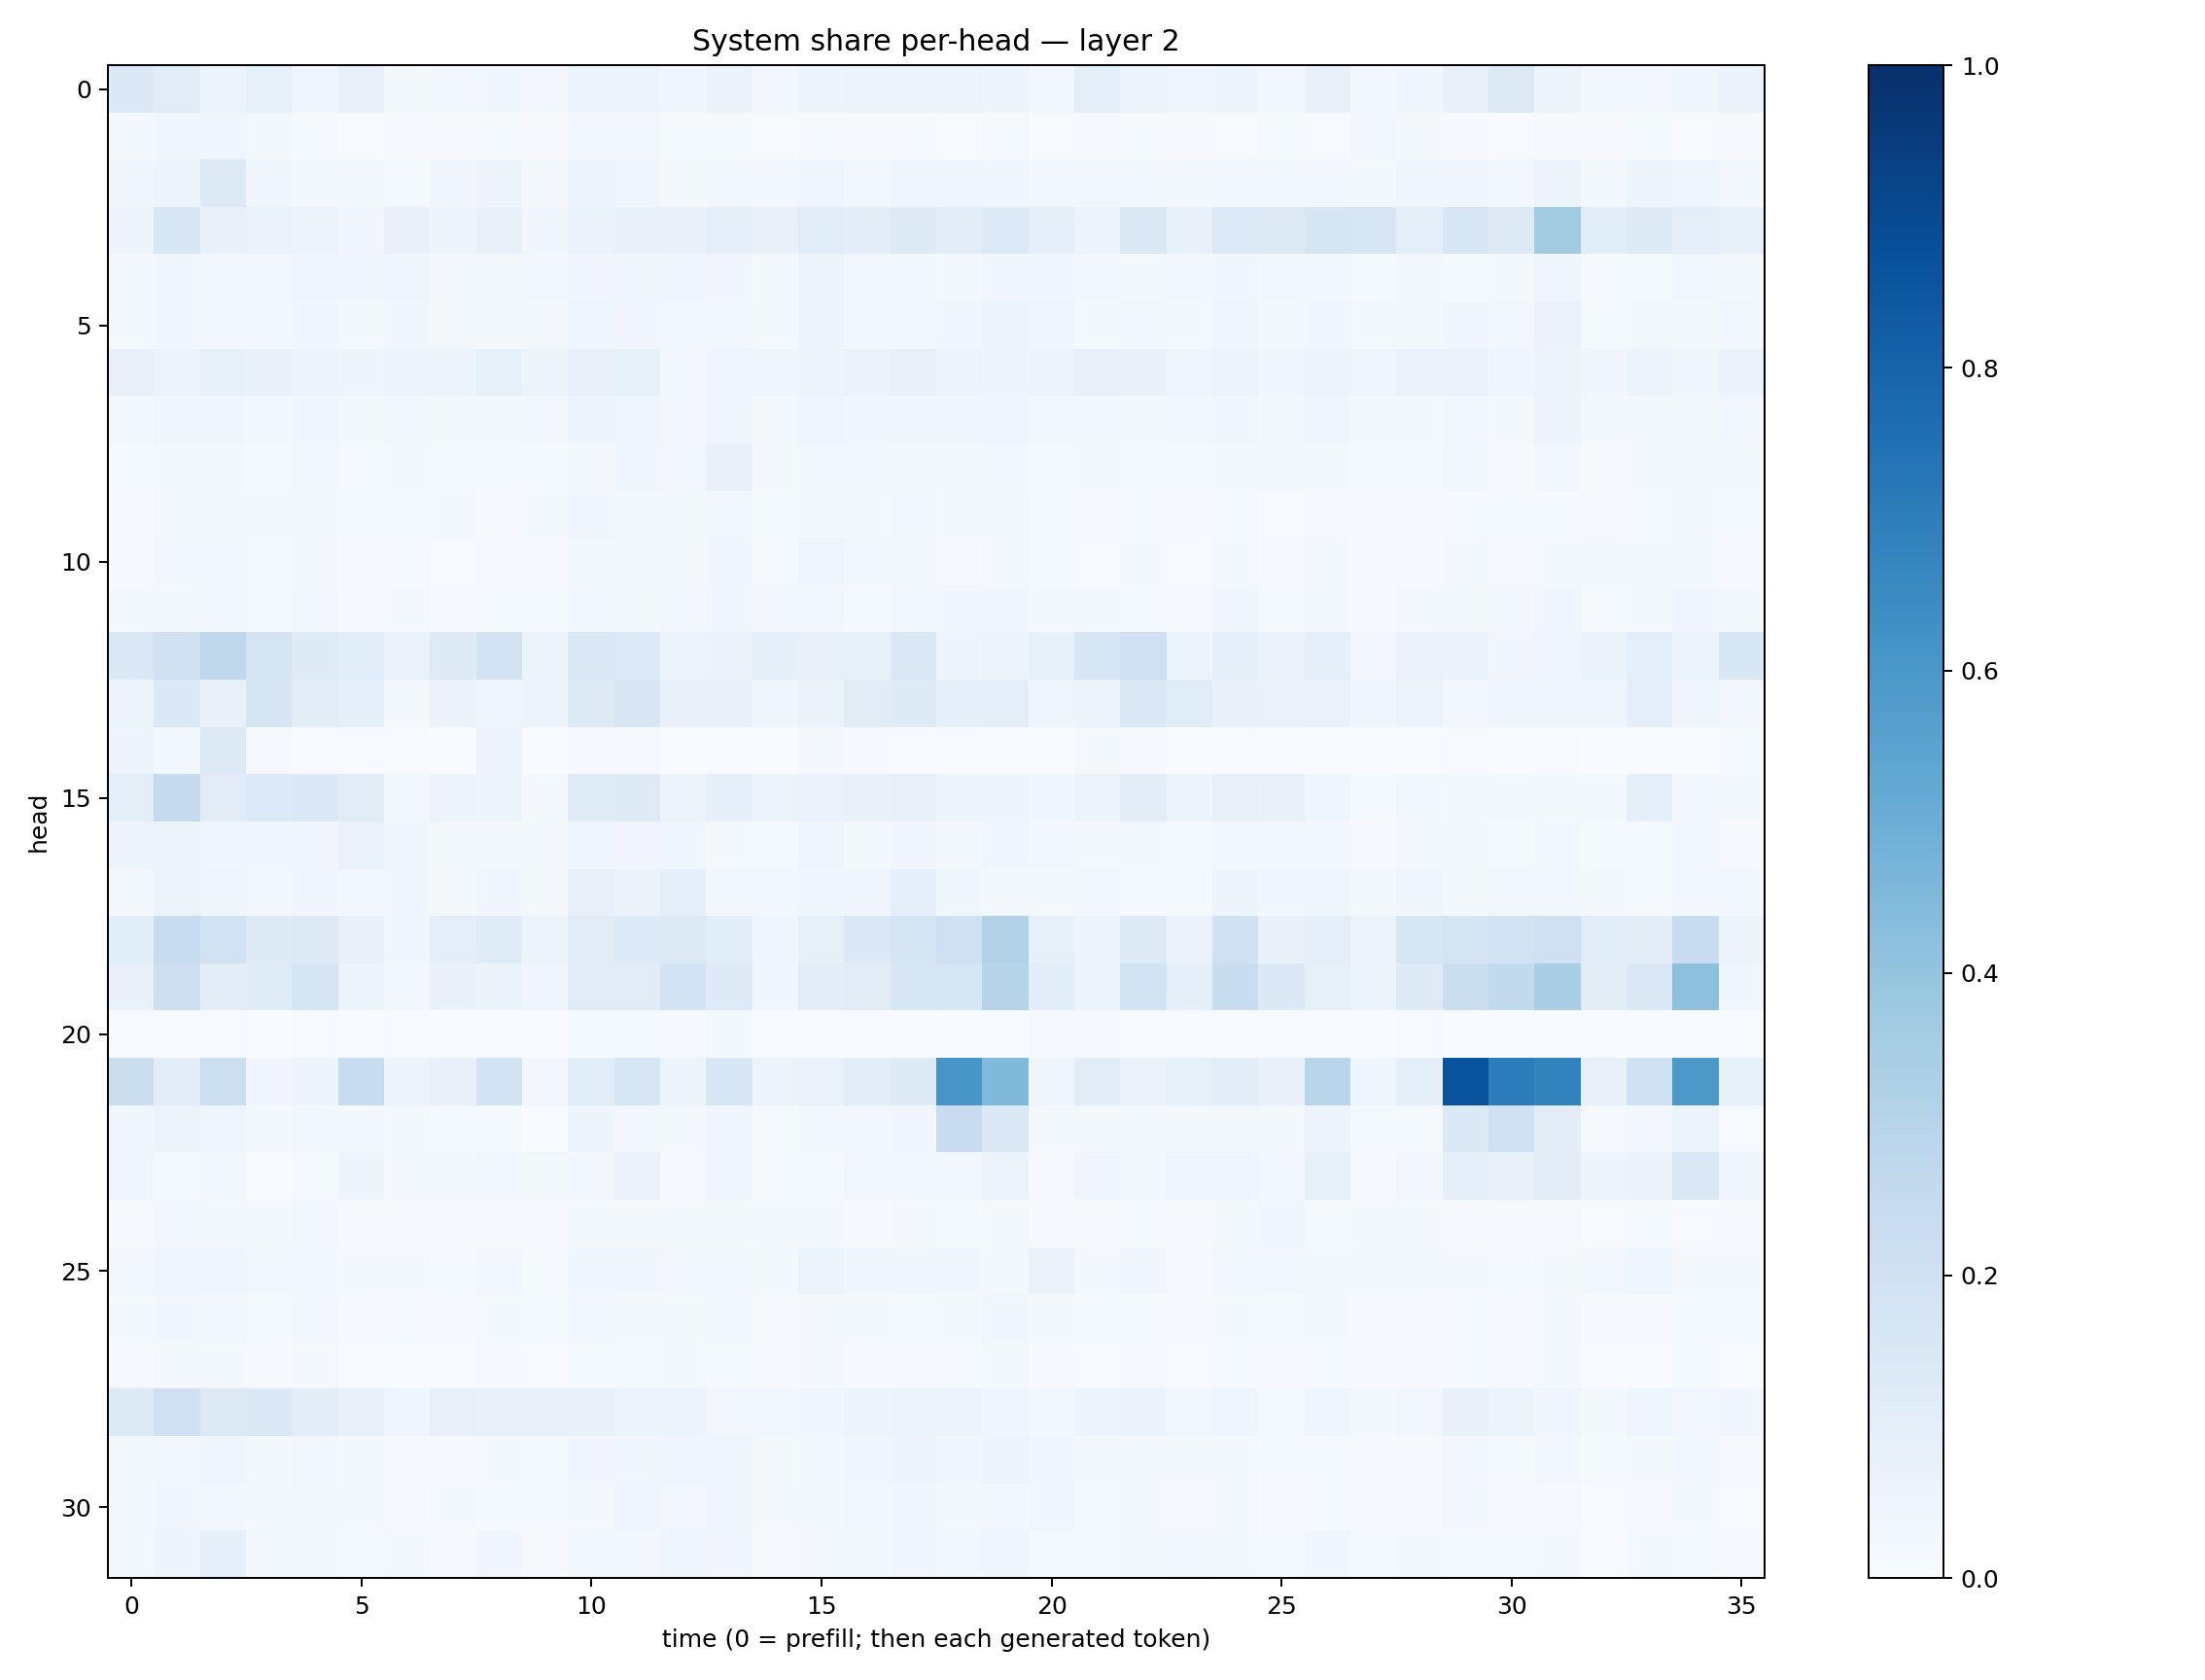

Values plotted in this chart, from the file beside it:
0.13783677, 0.11180768, 0.06087276, 0.085271515, 0.040602203, 0.08194927, 0.019646717, 0.02715373, 0.035987772, 0.027542794, 0.060965613, 0.059799407, 0.04240277, 0.06345713, 0.024294497, 0.048459724, 0.054245748, 0.05469342, 0.05804569, 0.050585385, 0.027670968, 0.100280434, 0.055626594, 0.041003577
0.01676, 0.03768, 0.03737, 0.02272, 0.0132, 0.007698, 0.008212, 0.008778, 0.01456, 0.01145, 0.02368, 0.02504, 0.01486, 0.01428, 0.005696, 0.01295, 0.01107, 0.01287, 0.007099, 0.01271, 0.006242, 0.01037, 0.0149, 0.0103
0.03842, 0.04764, 0.1264, 0.03577, 0.0234, 0.02097, 0.01451, 0.03142, 0.05264, 0.02088, 0.05615, 0.0436, 0.02007, 0.02793, 0.03124, 0.04034, 0.02938, 0.03923, 0.04343, 0.0372, 0.02923, 0.02434, 0.0241, 0.01926
0.04806, 0.1537, 0.07724, 0.06928, 0.05401, 0.03457, 0.08202, 0.04796, 0.0704, 0.03901, 0.06363, 0.07774, 0.07763, 0.09896, 0.0766, 0.1167, 0.1049, 0.1299, 0.1026, 0.1345, 0.08832, 0.05482, 0.1432, 0.07778
0.01847, 0.03196, 0.02958, 0.03111, 0.04148, 0.03305, 0.03927, 0.01846, 0.01565, 0.02949, 0.03312, 0.03619, 0.04611, 0.03499, 0.01915, 0.04995, 0.02492, 0.02422, 0.01835, 0.03239, 0.03223, 0.02457, 0.0212, 0.02836
0.02141, 0.03275, 0.02934, 0.02849, 0.03809, 0.0171, 0.03575, 0.01783, 0.01879, 0.02263, 0.04137, 0.03143, 0.02585, 0.02958, 0.01942, 0.05045, 0.02413, 0.02817, 0.03551, 0.05326, 0.04337, 0.02266, 0.02887, 0.0206
0.07881, 0.0551, 0.08263, 0.07308, 0.05307, 0.05001, 0.06055, 0.05099, 0.08357, 0.05258, 0.07752, 0.08372, 0.02964, 0.04321, 0.04355, 0.05302, 0.06316, 0.07946, 0.05763, 0.0475, 0.05906, 0.07865, 0.07695, 0.04398
0.02817, 0.03433, 0.03319, 0.02871, 0.03713, 0.02128, 0.02863, 0.01983, 0.02129, 0.0246, 0.04695, 0.04167, 0.03019, 0.03933, 0.02129, 0.04061, 0.03203, 0.03207, 0.03439, 0.0402, 0.02885, 0.02996, 0.02298, 0.02397
0.01303, 0.02059, 0.01589, 0.0133, 0.03085, 0.01538, 0.01873, 0.01455, 0.01271, 0.01524, 0.02038, 0.03572, 0.03025, 0.07657, 0.0217, 0.02975, 0.02919, 0.02247, 0.02198, 0.02489, 0.01212, 0.01892, 0.01523, 0.01485
0.00838, 0.02172, 0.02084, 0.02174, 0.01964, 0.01283, 0.01409, 0.01733, 0.01149, 0.0234, 0.03172, 0.02291, 0.01629, 0.02778, 0.01331, 0.02077, 0.01663, 0.02463, 0.02008, 0.02115, 0.0137, 0.01012, 0.01537, 0.008938
0.01137, 0.02609, 0.02457, 0.01416, 0.01657, 0.0115, 0.01438, 0.005892, 0.0111, 0.008496, 0.01647, 0.02142, 0.02008, 0.03701, 0.01389, 0.04195, 0.02956, 0.01813, 0.01117, 0.01944, 0.01319, 0.007758, 0.01931, 0.006896
0.01824, 0.02128, 0.02512, 0.01486, 0.02574, 0.009766, 0.02068, 0.01058, 0.01455, 0.01242, 0.02541, 0.02256, 0.02629, 0.03666, 0.02873, 0.02656, 0.01475, 0.03113, 0.03399, 0.03517, 0.01757, 0.01956, 0.0156, 0.009008
0.1466, 0.1986, 0.2716, 0.1733, 0.1213, 0.1091, 0.06943, 0.123, 0.1825, 0.06052, 0.1466, 0.1349, 0.05473, 0.06487, 0.08609, 0.08037, 0.08314, 0.1423, 0.04824, 0.05793, 0.08377, 0.1637, 0.205, 0.06013
0.05168, 0.1392, 0.07401, 0.1704, 0.102, 0.0893, 0.02193, 0.06398, 0.04262, 0.05982, 0.1288, 0.1517, 0.07057, 0.07777, 0.04168, 0.06279, 0.1099, 0.1216, 0.08701, 0.09754, 0.04644, 0.04741, 0.142, 0.1142
0.04932, 0.02927, 0.1267, 0.009431, 0.007669, 0.007728, 0.005685, 0.003769, 0.05756, 0.003713, 0.008852, 0.008156, 0.002758, 0.004901, 0.002275, 0.01603, 0.009756, 0.006563, 0.006705, 0.00513, 0.005574, 0.02081, 0.01036, 0.002843
0.09828, 0.2462, 0.1112, 0.1365, 0.1395, 0.1129, 0.02949, 0.0571, 0.04856, 0.01957, 0.121, 0.1242, 0.05748, 0.088, 0.06082, 0.06796, 0.07076, 0.07948, 0.04889, 0.04688, 0.0388, 0.0557, 0.1029, 0.05129
0.05417, 0.0588, 0.03819, 0.03252, 0.03454, 0.06767, 0.03312, 0.01882, 0.02006, 0.01846, 0.03579, 0.03473, 0.03826, 0.02337, 0.0141, 0.04252, 0.01824, 0.03208, 0.01793, 0.03709, 0.03121, 0.02309, 0.0163, 0.01213
0.02242, 0.06028, 0.04027, 0.02655, 0.03316, 0.02933, 0.03871, 0.02068, 0.03224, 0.01834, 0.07838, 0.06413, 0.09238, 0.03086, 0.02675, 0.03549, 0.03218, 0.08869, 0.03544, 0.0196, 0.01587, 0.02629, 0.01218, 0.01482
0.1071, 0.2368, 0.191, 0.1219, 0.1308, 0.07679, 0.03648, 0.09769, 0.1208, 0.05346, 0.1123, 0.133, 0.1311, 0.1084, 0.04535, 0.0829, 0.1383, 0.1796, 0.2052, 0.3103, 0.08379, 0.06216, 0.1294, 0.06944
0.0744, 0.2144, 0.1043, 0.1179, 0.1654, 0.06179, 0.02453, 0.07369, 0.06507, 0.04132, 0.1102, 0.1132, 0.1855, 0.1237, 0.03886, 0.103, 0.1117, 0.1577, 0.1586, 0.2977, 0.1072, 0.05404, 0.1939, 0.08773
0.004131, 0.004439, 0.005404, 0.00259, 0.005732, 0.002898, 0.005251, 0.003367, 0.003303, 0.002261, 0.01412, 0.01421, 0.008451, 0.01615, 0.004406, 0.004436, 0.005774, 0.005372, 0.00326, 0.007389, 0.008272, 0.00968, 0.004076, 0.005948
0.2239, 0.1027, 0.2177, 0.03162, 0.05147, 0.2368, 0.05445, 0.07536, 0.1819, 0.02596, 0.1085, 0.1577, 0.05465, 0.1531, 0.05135, 0.06887, 0.1034, 0.1242, 0.6028, 0.4475, 0.04427, 0.1108, 0.06571, 0.08267
0.0428, 0.06162, 0.03998, 0.023, 0.02912, 0.02538, 0.02091, 0.01417, 0.01436, 0.002731, 0.0485, 0.02887, 0.022, 0.03928, 0.01286, 0.0242, 0.02735, 0.03488, 0.2301, 0.1389, 0.02259, 0.01647, 0.01627, 0.02163
0.04009, 0.01315, 0.02732, 0.005766, 0.01229, 0.04704, 0.01703, 0.02326, 0.02493, 0.01636, 0.0298, 0.06646, 0.01161, 0.03939, 0.01418, 0.01477, 0.02803, 0.02666, 0.02745, 0.05963, 0.008496, 0.04374, 0.02161, 0.04286
0.01084, 0.0292, 0.02112, 0.01889, 0.03031, 0.008378, 0.009618, 0.00821, 0.01126, 0.0107, 0.01828, 0.01842, 0.02085, 0.02013, 0.0166, 0.01637, 0.01167, 0.02264, 0.0122, 0.01675, 0.008263, 0.009423, 0.01414, 0.008545
0.03009, 0.04467, 0.04163, 0.02522, 0.02978, 0.01732, 0.02195, 0.01409, 0.02491, 0.01343, 0.03613, 0.03773, 0.02571, 0.03004, 0.02021, 0.05921, 0.03613, 0.03423, 0.03366, 0.0226, 0.064, 0.01865, 0.03146, 0.01083
0.01864, 0.0343, 0.02675, 0.01562, 0.02441, 0.008885, 0.01259, 0.01074, 0.01791, 0.01224, 0.02571, 0.02156, 0.01761, 0.02671, 0.01125, 0.02022, 0.01686, 0.01383, 0.01747, 0.03317, 0.01661, 0.01258, 0.01317, 0.01119
0.008059, 0.02005, 0.01698, 0.009494, 0.01612, 0.00588, 0.00587, 0.005083, 0.009267, 0.006062, 0.01511, 0.0156, 0.01591, 0.01504, 0.01008, 0.01803, 0.008506, 0.01146, 0.01376, 0.01729, 0.01078, 0.006713, 0.01064, 0.006824
0.1291, 0.2056, 0.1322, 0.1408, 0.1053, 0.07386, 0.04192, 0.08019, 0.07067, 0.07211, 0.07871, 0.06181, 0.05301, 0.0272, 0.03033, 0.0319, 0.0474, 0.05105, 0.05482, 0.04, 0.02542, 0.04792, 0.06387, 0.02717
0.02243, 0.02497, 0.04482, 0.01948, 0.02426, 0.01744, 0.008207, 0.01146, 0.02119, 0.01444, 0.03259, 0.03824, 0.03921, 0.04568, 0.01686, 0.02639, 0.03784, 0.05006, 0.0355, 0.0478, 0.03206, 0.01777, 0.02216, 0.01655
0.0205, 0.03431, 0.03112, 0.02227, 0.01873, 0.0211, 0.009872, 0.01612, 0.01482, 0.01376, 0.02138, 0.04673, 0.02348, 0.03966, 0.01604, 0.02278, 0.0239, 0.03615, 0.02104, 0.02513, 0.03145, 0.01553, 0.01564, 0.008257
0.02201, 0.04916, 0.08694, 0.02329, 0.02244, 0.01317, 0.01913, 0.009609, 0.03466, 0.01032, 0.02677, 0.03118, 0.03921, 0.03305, 0.01138, 0.01622, 0.0215, 0.03363, 0.02731, 0.04356, 0.01497, 0.01487, 0.02026, 0.02666
